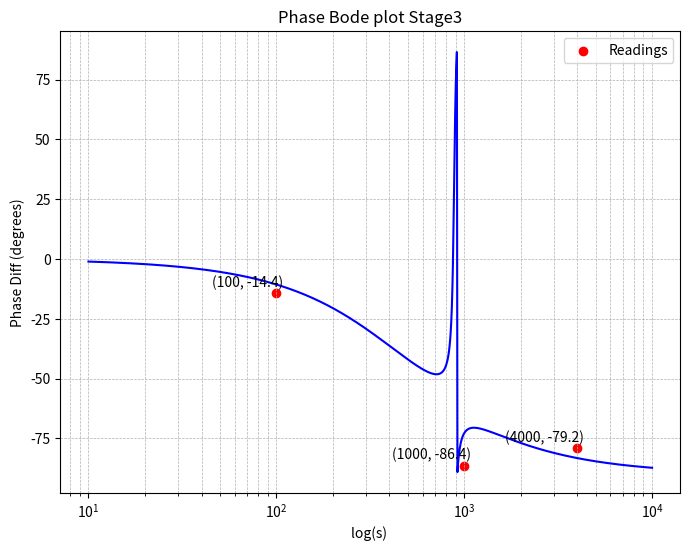

Reproduce this figure in Python. (Note: this script raises an exception after producing the figure.)
import numpy as np
import matplotlib.pyplot as plt

# Define component values
R = 1e3  # 1 kOhm
C = 100e-9  # 100 nF

# Define frequency range
s = np.logspace(1, 4, 1000) 
w=2*np.pi*s
tan_inv = np.arctan((-3*R*C*w+(R*C*w)**3/(1-3*(R*C*w)**2))) * (180 / np.pi)  # Convert to degrees
#tan_inv =3*np.arctan(-R * C * w) * (180 / np.pi) 
plt.figure(figsize=(8, 6))
x = [100, 1000, 4000]
y=[-14.4 ,  -86.4 ,-79.2]
plt.scatter(x, y, color='red', label="Readings")
for x, y in zip(x, y):
    plt.annotate(f"({x}, {y})", (x, y), textcoords="offset points", xytext=(5,5), ha='right', fontsize=10, color='black')

plt.semilogx(s, tan_inv, color='blue')
plt.xlabel("log(s) ")
plt.ylabel("Phase Diff (degrees)")
plt.title("Phase Bode plot Stage3")
plt.grid(which='both', linestyle='--', linewidth=0.5)
plt.legend()
plt.savefig("../figs/Stage3/Phase.png")
plt.show()

